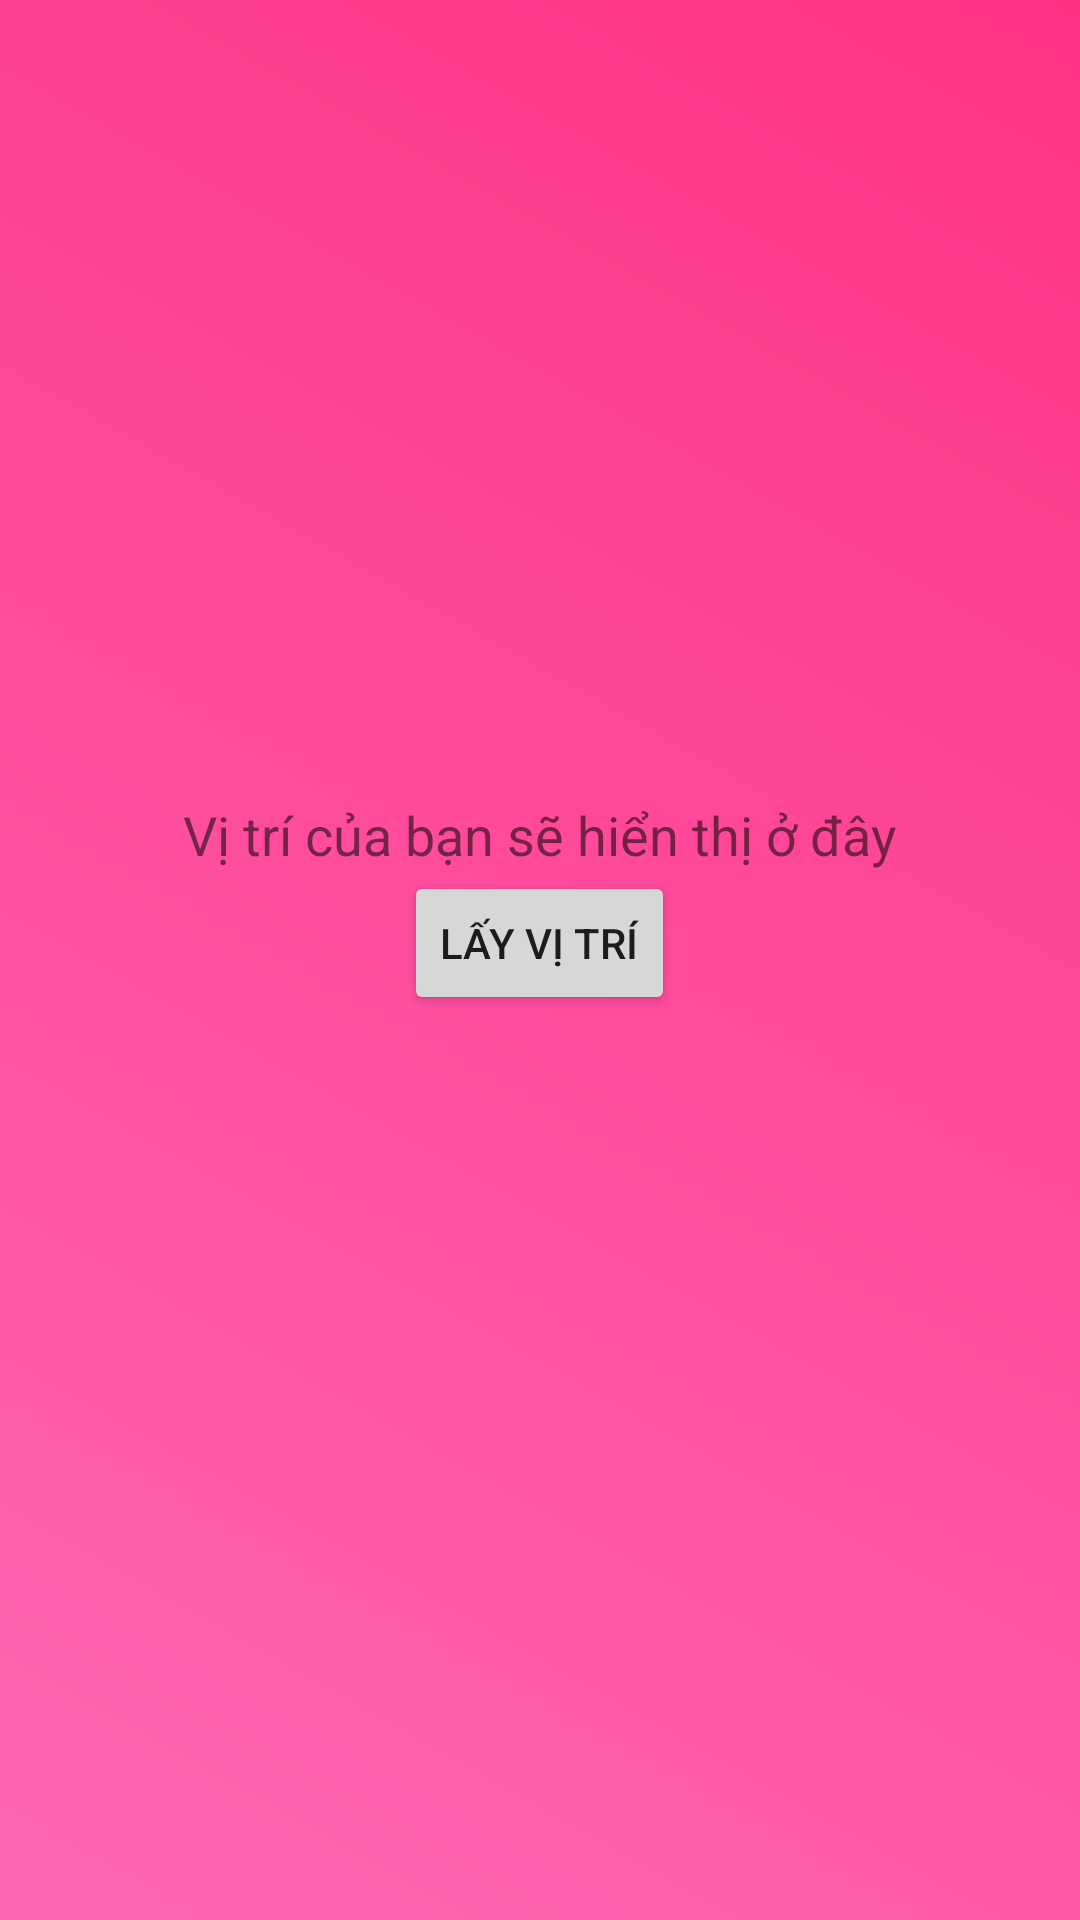

The Android layout XML behind this screen, and the referenced resources:
<!-- AndroidManifest.xml: application theme Theme.Dating_app -->
<!-- res/layout/activity_location.xml -->
<?xml version="1.0" encoding="utf-8"?>
<LinearLayout xmlns:android="http://schemas.android.com/apk/res/android"
    android:layout_width="match_parent"
    android:layout_height="match_parent"
    android:orientation="vertical"
    android:padding="16dp"
    android:background="@drawable/bg_gradient">

    <TextView
        android:id="@+id/txtLocation"
        android:layout_width="wrap_content"
        android:layout_height="wrap_content"
        android:layout_gravity="center"
        android:text="Vị trí của bạn sẽ hiển thị ở đây"
        android:layout_marginTop="250dp"
        android:textSize="18sp" />

    <Button
        android:id="@+id/btnGetLocation"
        android:layout_width="wrap_content"
        android:layout_height="wrap_content"
        android:layout_gravity="center"
        android:text="Lấy vị trí" />

</LinearLayout>
<!-- resources referenced by this layout -->
<resources>
  <!-- drawable bg_gradient (drawable) -->
  <?xml version="1.0" encoding="utf-8"?>
  <shape xmlns:android="http://schemas.android.com/apk/res/android">
      <gradient
          android:startColor="#FF66B2"
          android:endColor="#FF3385"
          android:angle="45" />
  </shape>
  <style name="Theme.Dating_app" parent="Theme.MaterialComponents.DayNight.NoActionBar">
          
          <item name="colorPrimary">@color/purple_500</item>
          <item name="colorPrimaryVariant">@color/purple_700</item>
          <item name="colorOnPrimary">@color/white</item>
          
          <item name="colorSecondary">@color/teal_200</item>
          <item name="colorSecondaryVariant">@color/teal_700</item>
          <item name="colorOnSecondary">@color/black</item>
          
          <item name="android:statusBarColor">?attr/colorPrimaryVariant</item>
          
      </style>
  <color name="purple_500">#FF6200EE</color>
  <color name="purple_700">#FF3700B3</color>
  <color name="white">#FFFFFFFF</color>
  <color name="teal_200">#FF03DAC5</color>
  <color name="teal_700">#FF018786</color>
  <color name="black">#FF000000</color>
</resources>
